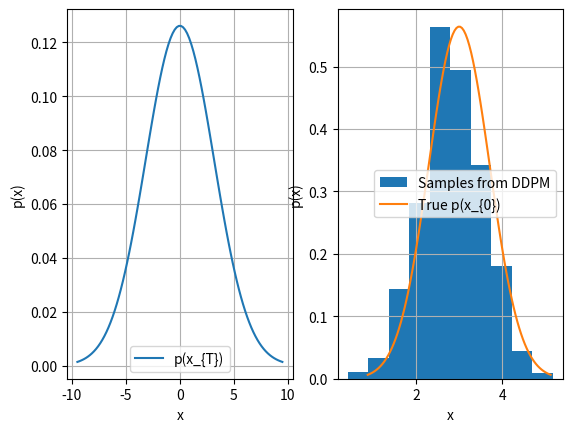

The matplotlib source for this figure:
# This script performs a sanity check. In case x_{0} ~ N(mu_{0}, sigma^{2}_{0}), 
# the marginal distribution of each x_{t} at step t in the diffusion process is
# known. It is x_{t} ~ N(mu_{0}, simga^{2}_t) where sigma_{t} = sigma^{2}_{0} + 
# t * sigma^{2}_q. 
# Here sigma_{q} is the standard deviation of the noise added in the forward
# diffusion process. And times steps t = 0, \delta t, 2 \delta t, ..., T * \delta t
# where \delta t = 1/ T (T being the total number of time steps). 
# In this the score function \delta_{x} p_{t}(x) is known. So in this script, 
# I want to do a sanity check that given, mu_0, sigma^{2}_{0}, sigma^{2}_q and T,
# if the DDPM reverse sampler is used with the known score function to obtain 
# samples of x_{0}, then the histogram of these samples should match the true 
# distribution N(mu_{0}, sigma^{2}_{0}). This should be true for any choice of
# sigma^{2}_q and T too. 

import numpy as np
import matplotlib.pyplot as plt

def score_function(x_t, t, mu_0, sigma2_0, sigma2_q):
    """
    Computes the score function of a Gaussian distribution
    N (mu_0, sigma2_t) where sigma2_t = sigma2_0 + t * sigma2_q
    at a given x_t and time t 
    """

    score = - (x_t - mu_0) / (sigma2_0 + t * sigma2_q)

    return score


def reverse_sampler(mu_0, sigma2_0, sigma2_q, T):
    """
    It generates a sample x0 by going through T steps in 
    the reverse order as in DDPM and using the above 
    score function. mu_0 and sigma2_0 are given as input
    arguments because they are needed by the score function
    """
    delta_t = 1 / T
    time_steps = np.linspace(1, delta_t, T)
    x = np.random.normal(0, scale=np.sqrt(sigma2_q))
    for t in time_steps:
        noise = np.random.normal(0, scale=np.sqrt(sigma2_q * delta_t))
        x = x + sigma2_q * delta_t * \
            score_function(x, t, mu_0, sigma2_0, sigma2_q) + noise

    return x


if __name__ == '__main__':

    # parameters of original normal distribution of x0
    mu_0, sigma2_0 = 3, 0.5

    # parameters of the reverse sampling process
    sigma2_q = 10
    T = 1000

    # nos. of samples to obtain from reverse sampling
    nsamples = 1000
    x0_samples = []

    for i in range(nsamples):
        x0 = reverse_sampler(mu_0, sigma2_0, sigma2_q, T)
        x0_samples.append(x0)
    
    
    # ========
    # plotting
    # ========
    # Evaluate true distribution of x0
    x0_test = np.linspace(mu_0 - 3 * np.sqrt(sigma2_0), mu_0 + 3 * np.sqrt(sigma2_0), 100)
    px0 = 1/np.sqrt(2 * np.pi * sigma2_0) * np.exp(-(x0_test - mu_0)**2/(2 * sigma2_0))

    # evaluate noise distribution that you start from
    xbase_test = np.linspace(- 3 * np.sqrt(sigma2_q), 3 * np.sqrt(sigma2_q), 100)
    pxbase = 1/np.sqrt(2 * np.pi * sigma2_q) * np.exp(-(xbase_test)**2/(2 * sigma2_q))

    plt.figure()
    plt.subplot(1, 2, 1)
    plt.plot(xbase_test, pxbase, label=r'p(x_{T})')
    plt.xlabel(r'x')
    plt.ylabel(r'p(x)')
    plt.grid()
    plt.legend()

    plt.subplot(1, 2, 2)
    plt.hist(x0_samples, density=True, label=r'Samples from DDPM')
    plt.plot(x0_test, px0, label=r'True p(x_{0})')
    plt.xlabel(r'x')
    plt.ylabel(r'p(x)')
    plt.grid()
    plt.legend()

    plt.show()
    
